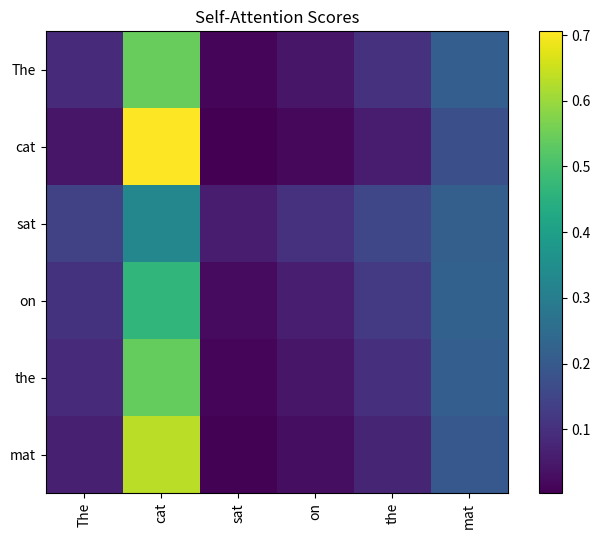
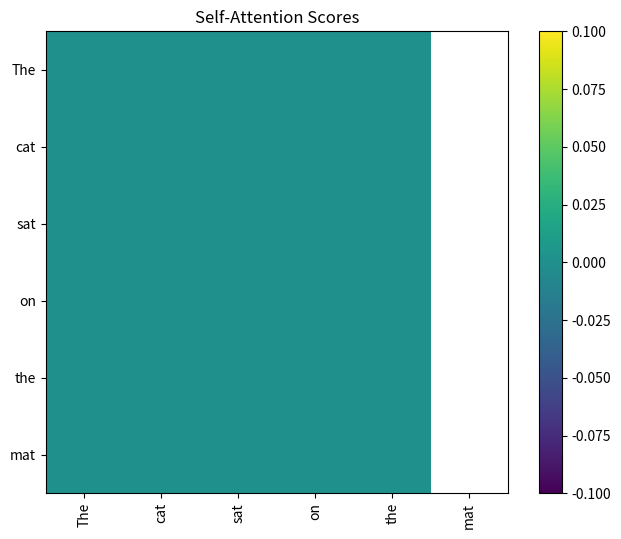

Write the Python code that produced these figures, in order. (Note: this script raises an exception after producing the figures.)
import numpy as np

# Example sentence: "The cat sat on the mat"
sentence = ["The", "cat", "sat", "on", "the", "mat"]

# Dummy embeddings for each word (6 words, 4-dimensional embeddings)
embeddings = np.random.rand(6, 4)
print("Word Embeddings:\n", embeddings)

def generate_qkv(embeddings, d_k=4):
    np.random.seed(0)  # For reproducibility
    W_q = np.random.rand(d_k, d_k)  # Query weights
    W_k = np.random.rand(d_k, d_k)  # Key weights
    W_v = np.random.rand(d_k, d_k)  # Value weights
    Q = np.dot(embeddings, W_q)
    K = np.dot(embeddings, W_k)
    V = np.dot(embeddings, W_v)
    return Q, K, V

Q, K, V = generate_qkv(embeddings)
print("Query Vectors:\n", Q)
print("Key Vectors:\n", K)
print("Value Vectors:\n", V)

def attention_scores(Q, K):
    d_k = Q.shape[1]  # Dimension of key vectors
    scores = np.dot(Q, K.T) / np.sqrt(d_k)  # Scaled dot product
    softmax_scores = np.exp(scores) / np.sum(np.exp(scores), axis=1, keepdims=True)
    return softmax_scores

attention = attention_scores(Q, K)
print("Attention Scores:\n", attention)

def attention_output(attention, V):
    return np.dot(attention, V)

output = attention_output(attention, V)
print("Self-Attention Output:\n", output)

import matplotlib.pyplot as plt

def plot_attention(sentence, attention):
    plt.figure(figsize=(8, 6))
    plt.imshow(attention, cmap='viridis')
    plt.colorbar()
    plt.xticks(ticks=range(len(sentence)), labels=sentence, rotation=90)
    plt.yticks(ticks=range(len(sentence)), labels=sentence)
    plt.title("Self-Attention Scores")
    plt.show()

plot_attention(sentence, attention)

def masked_attention_scores(Q, K, mask=None):
    d_k = Q.shape[1]
    scores = np.dot(Q, K.T) / np.sqrt(d_k)
    if mask is not None:
        scores += (mask * -1e9)  # Add large negative value to masked positions
    softmax_scores = np.exp(scores) / np.sum(np.exp(scores), axis=1, keepdims=True)
    return softmax_scores

# Example mask: ignore the last word
mask = np.array([[0, 0, 0, 0, 0, -1]])
masked_attention = masked_attention_scores(Q, K, mask)
plot_attention(sentence, masked_attention)

#install the library
!pip install bertviz

from transformers import AutoTokenizer, AutoModel, utils
utils.logging.set_verbosity_error()  # Suppress standard warnings
tokenizer = AutoTokenizer.from_pretrained("bert-base-uncased")
model = AutoModel.from_pretrained("bert-base-uncased", output_attentions=True)

inputs = tokenizer.encode("The cat sat on the mat", return_tensors='pt')
outputs = model(inputs)
attention = outputs[-1]  # Output includes attention weights when output_attentions=True
tokens = tokenizer.convert_ids_to_tokens(inputs[0])

from bertviz import head_view
#The head view visualizes attention for one or more attention heads in the same layer
head_view(attention, tokens)

from bertviz import model_view
#The model view shows a bird's-eye view of attention across all layers and heads.
model_view(attention, tokens)